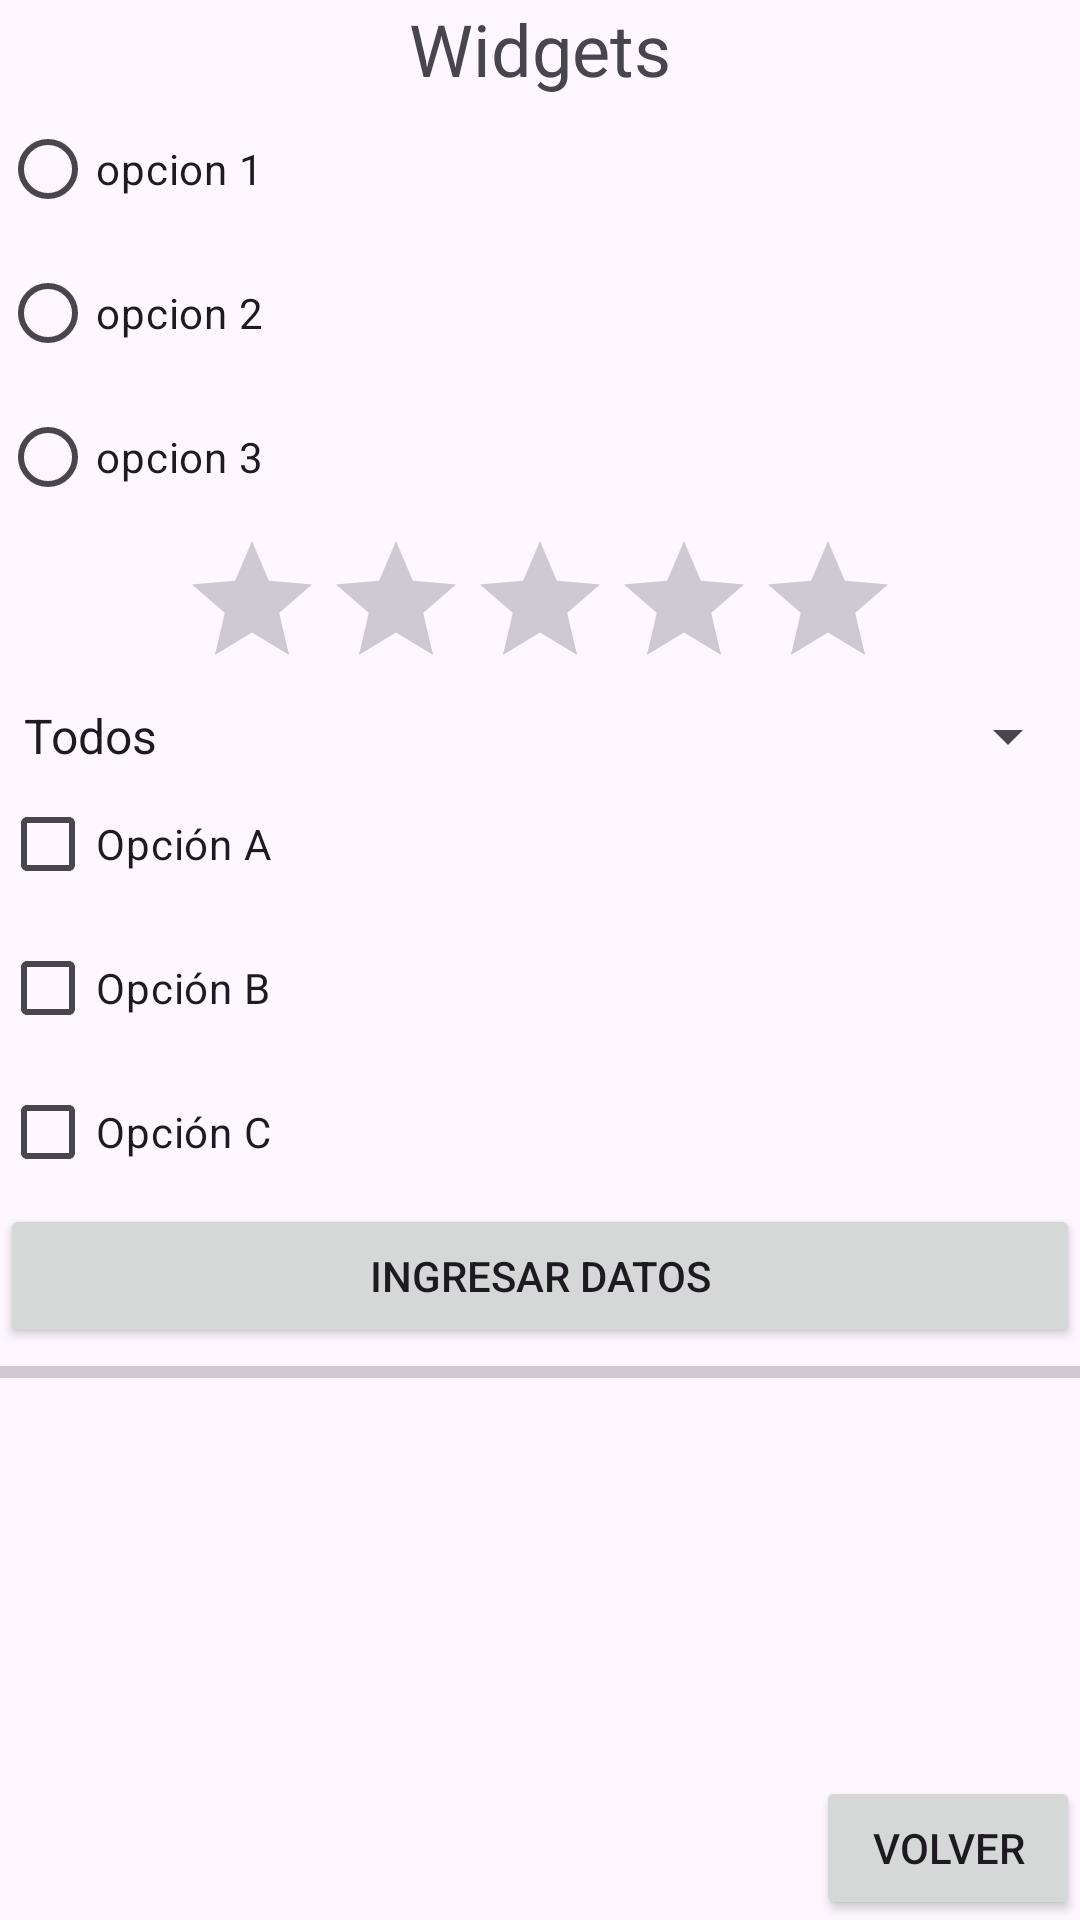

Android layout source for this screen:
<!-- AndroidManifest.xml: application theme Theme.AndroidEvaluacion1 -->
<!-- res/layout/activity_widgets_botones.xml -->
<?xml version="1.0" encoding="utf-8"?>
<LinearLayout xmlns:android="http://schemas.android.com/apk/res/android"
    xmlns:app="http://schemas.android.com/apk/res-auto"
    xmlns:tools="http://schemas.android.com/tools"
    android:layout_width="match_parent"
    android:layout_height="match_parent"
    android:orientation="vertical"
    tools:context=".WidgetsBotones">

    <TextView
        android:id="@+id/textView3"
        android:layout_width="match_parent"
        android:layout_height="wrap_content"
        android:text="Widgets"
        android:textAlignment="center"
        android:textSize="24sp" />

    <RadioGroup
        android:layout_width="match_parent"
        android:layout_height="wrap_content">

        <RadioButton
            android:id="@+id/rb1"
            android:layout_width="match_parent"
            android:layout_height="wrap_content"
            android:text="opcion 1" />

        <RadioButton
            android:id="@+id/rb2"
            android:layout_width="match_parent"
            android:layout_height="wrap_content"
            android:text="opcion 2" />

        <RadioButton
            android:id="@+id/rb3"
            android:layout_width="match_parent"
            android:layout_height="wrap_content"
            android:text="opcion 3" />

    </RadioGroup>

    <RatingBar
        android:id="@+id/estrellas"
        android:layout_width="wrap_content"
        android:layout_height="wrap_content"
        android:layout_gravity="center"/>

    <Spinner
        android:id="@+id/spinner1"
        android:layout_width="match_parent"
        android:entries="@array/estado"
        android:layout_height="wrap_content" />

    <CheckBox
        android:id="@+id/cb1"
        android:layout_width="match_parent"
        android:layout_height="wrap_content"
        android:text="Opción A" />

    <CheckBox
        android:id="@+id/cb2"
        android:layout_width="match_parent"
        android:layout_height="wrap_content"
        android:text="Opción B" />

    <CheckBox
        android:id="@+id/cb3"
        android:layout_width="match_parent"
        android:layout_height="wrap_content"
        android:text="Opción C" />

    <Button
        android:id="@+id/btnEnviar"
        android:layout_width="match_parent"
        android:layout_height="wrap_content"
        android:onClick="ingresarDatos"
        android:text="Ingresar Datos" />

    <ProgressBar
        android:id="@+id/pb"
        style="?android:attr/progressBarStyleHorizontal"
        android:layout_width="match_parent"
        android:layout_height="wrap_content" />

    <androidx.constraintlayout.widget.ConstraintLayout
        android:layout_width="match_parent"
        android:layout_height="match_parent">

        <Button
            android:id="@+id/button"
            android:layout_width="wrap_content"
            android:layout_height="wrap_content"
            android:onClick="volver"
            android:text="Volver"
            app:layout_constraintBottom_toBottomOf="parent"
            app:layout_constraintEnd_toEndOf="parent" />
    </androidx.constraintlayout.widget.ConstraintLayout>
</LinearLayout>
<!-- resources referenced by this layout -->
<resources>
  <string-array name="estado">
          <item>Todos</item>
          <item>Vigentes</item>
          <item>Terminados</item>
          <item>Atrasados</item>
          <item>Reservados</item>
      </string-array>
  <style name="Theme.AndroidEvaluacion1" parent="Base.Theme.AndroidEvaluacion1" />
  <style name="Base.Theme.AndroidEvaluacion1" parent="Theme.Material3.DayNight.NoActionBar">
          
          
      </style>
</resources>
